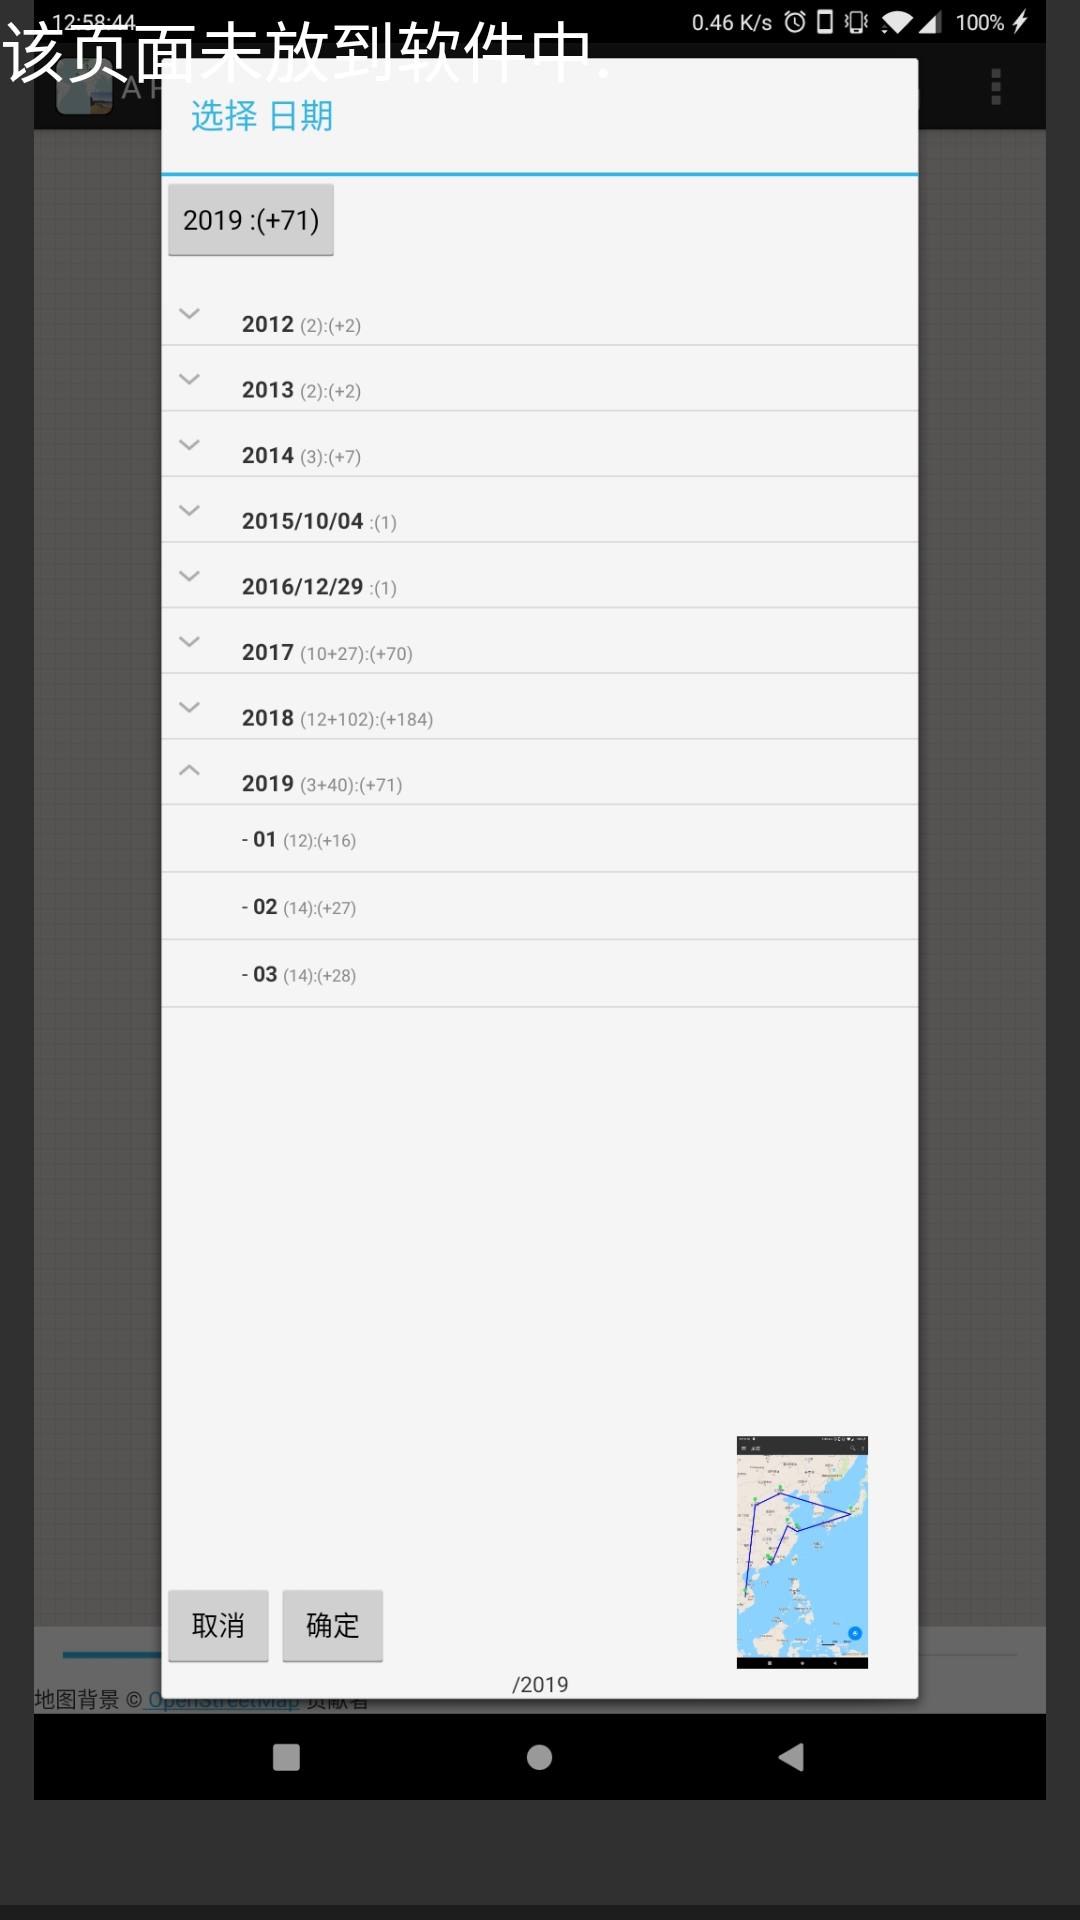

Reconstruct the res/layout file that produces this screen, plus the resources it refers to.
<!-- AndroidManifest.xml: activity theme FullscreenTheme -->
<!-- res/layout/activity_about.xml -->
<FrameLayout xmlns:android="http://schemas.android.com/apk/res/android"
    xmlns:tools="http://schemas.android.com/tools"
    android:layout_width="match_parent"
    android:layout_height="match_parent"
    android:background="#0099cc"
    tools:context="org.hamm.h1kemaps.app.view.AboutActivity">

    
    <TextView
        android:id="@+id/fullscreen_content"
        android:layout_width="match_parent"
        android:layout_height="match_parent"
        android:gravity="center"
        android:keepScreenOn="true"
        android:textColor="#33b5e5"
        android:textSize="50sp"
        android:textStyle="bold" />
    

    
    <FrameLayout
        android:layout_width="match_parent"
        android:layout_height="match_parent"
        android:background="@color/background_material_dark"
        android:fitsSystemWindows="true">

        <LinearLayout
            android:id="@+id/fullscreen_content_controls"
            style="?metaButtonBarStyle"
            android:layout_width="match_parent"
            android:layout_height="wrap_content"
            android:layout_gravity="bottom|center_horizontal"
            android:background="@color/black_overlay"
            android:orientation="horizontal"
            tools:ignore="UselessParent">

        </LinearLayout>

        <ImageView
            android:layout_width="match_parent"
            android:layout_height="600dp"
            android:src="@drawable/tp" />

        <ScrollView
            android:id="@+id/scrollView"
            android:layout_width="wrap_content"
            android:layout_height="wrap_content">

            <TextView
                android:id="@+id/about_textView"
                android:layout_width="match_parent"
                android:layout_height="wrap_content"
                android:layout_gravity="left|top"
                android:text="@string/aboutString"
                android:textAppearance="?android:attr/textAppearanceLarge"
                android:textColor="#ffffffff" />


        </ScrollView>


    </FrameLayout>

</FrameLayout>
<!-- resources referenced by this layout -->
<resources>
  <color name="black_overlay">#66000000</color>
  <!-- drawable tp: jpg bitmap (drawable-xxhdpi, 248060 bytes) -->
  <string name="aboutString">
       该页面未放到软件中.
  
  </string>
  <style name="FullscreenTheme" parent="android:Theme.NoTitleBar">
          <item name="android:windowContentOverlay">@null</item>
          <item name="android:windowBackground">@null</item>
          <item name="metaButtonBarStyle">@style/ButtonBar</item>
          <item name="metaButtonBarButtonStyle">@style/ButtonBarButton</item>
      </style>
  <style name="ButtonBar">
          <item name="android:paddingLeft">2dp</item>
          <item name="android:paddingTop">5dp</item>
          <item name="android:paddingRight">2dp</item>
          <item name="android:paddingBottom">0dp</item>
          <item name="android:background">@android:drawable/bottom_bar</item>
      </style>
  <style name="ButtonBarButton" />
</resources>
